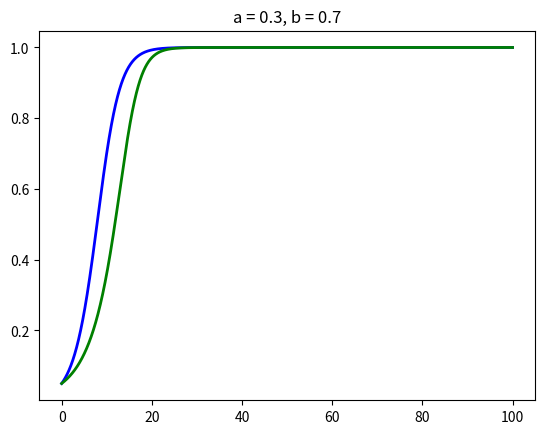
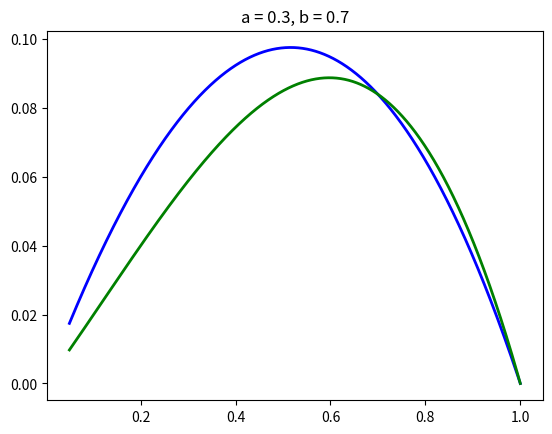

Recreate these plots in Python, in order. (Note: this script raises an exception after producing the figures.)
"""
Using replicator dynamics on an infinite well-mixed population
Examining norm change from A to B under differing coordination needs for a population with majority initially playing A
"""

import matplotlib.pyplot as plt

# set the no of iterations per time step dt, and total no of iterations T for the simulation
dt = 20000.0
T = 100*int(dt)

# set the weighting factor that controls the need for coordination
# 1 means high need for coordination with others, 0 means no need for coordination
C = [0.05, 0.3]    # C denotes the set of all weighting factors to compare against

# starting proportion of B agents in the population
eps = 0.05

# parameters for game matrix
a = 0.3
b = 0.7

# setting the legend for the output plots
legend_text = []
for c in C:
    legend_text.append('c = '+str(c))

# creating plots
fig1, ax1 = plt.subplots()
fig2, ax2 = plt.subplots()

# setting colors for plots and counter to keep track of colors used
colors = ['b', 'g', 'r', 'c', 'm', 'y', 'k', '0.3']
cnt = 0

# looping over different runs for different c values
for c in C:
    # setting proportion of B agents
    p_b = eps

    # defining lists to keep track of proportion of B agents (pb_list), and change in that proportion, in each time step
    pb_list = list()
    dp_list = list()

    # running replicator dynamics for T iterations
    for t in range(T):
        dp = p_b*(1-p_b)*(c*(a+b)*p_b - (a-(1-c)*b))    # change in proportion of B agents using replicator dynamics
        p_b += dp/dt                                    # updating proportion of B agents

        # updating lists
        pb_list.append(p_b)
        dp_list.append(dp)

    # plotting proportion and change in proportion for B agents using stored lists
    ax1.plot([i/dt for i in range(len(pb_list))], pb_list, color=colors[cnt], linewidth=2, linestyle='-')
    ax2.plot(pb_list, dp_list, color=colors[cnt], linewidth=2, linestyle='-')
    cnt += 1

# settings for plots
title_str = 'a = '+str(a)+', b = '+str(b)
ax1.set_title(title_str)
ax2.set_title(title_str)

ax1.grid(b=True, which='major')
ax2.grid(b=True, which='major')

ax1.set_ylabel('proportion of B agents')
ax1.set_xlabel('iterations')
ax1.legend(legend_text, loc=4)
ax2.set_ylabel('rate of change of B agents')
ax2.set_xlabel('proportion of B agents')
ax2.legend(legend_text, loc=8)
plt.show()
